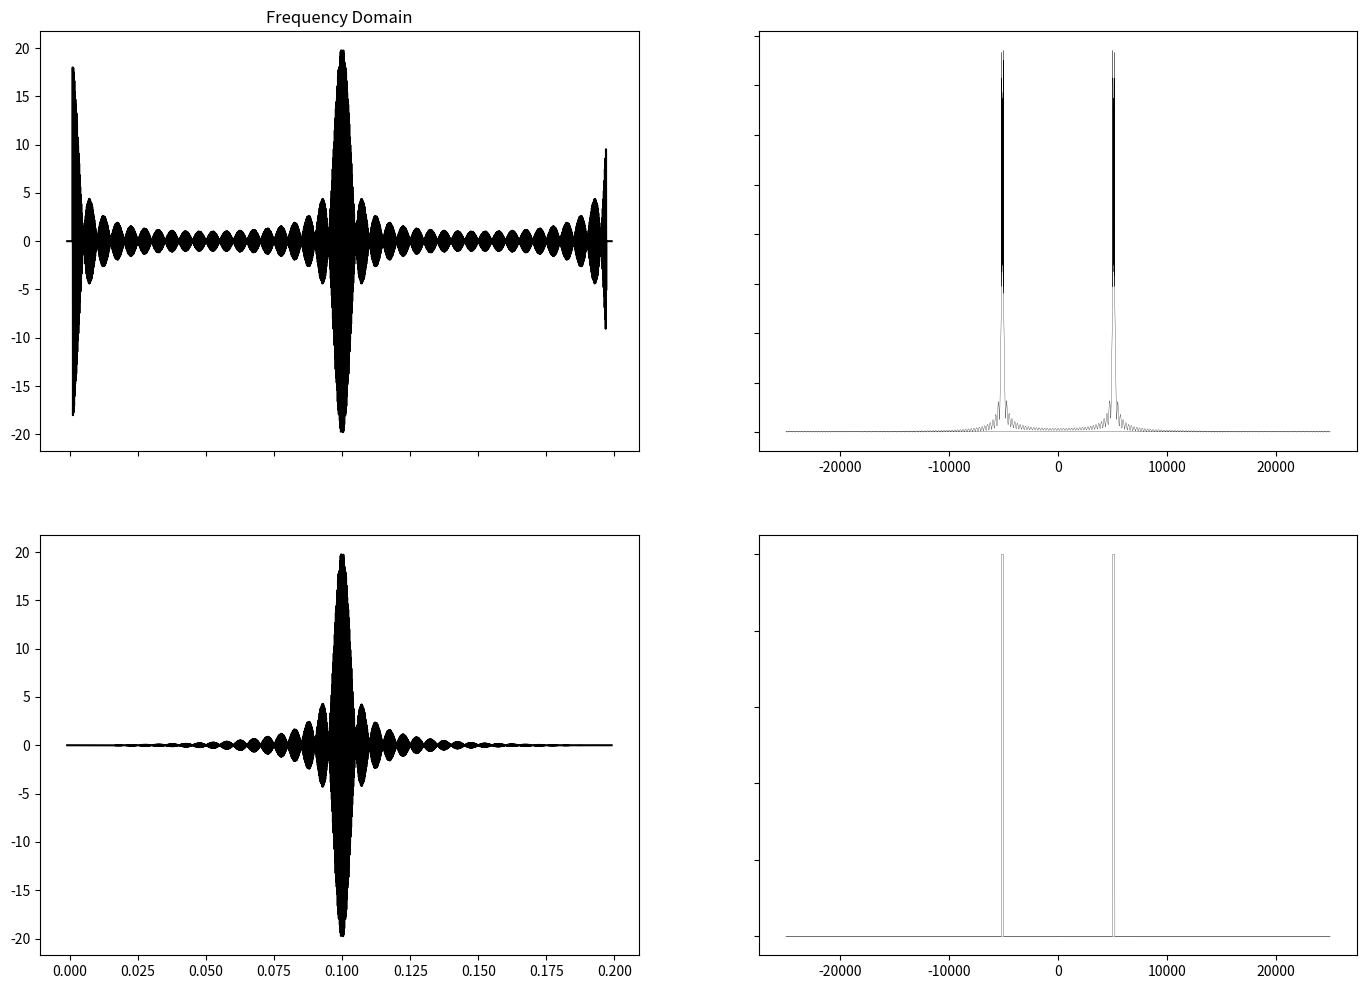

Source code (Python):
#!/usr/bin/env python3
# -*- coding: utf-8 -*-
"""
Created on Tue May  7 12:20:07 2019

[redacted]
"""

import scipy.signal as sig
import numpy as np
import matplotlib.pyplot as plt

sin = np.sin
cos = np.cos
pi = np.pi
zeros = np.zeros
rand=np.random.rand
fft = np.fft.fft

def srand():
  return rand()-rand()

def cta(freq):
    return 2*pi*freq

'''
'''
sampleFreq = int(5e4)
fNy=sampleFreq/2
pad = 100
hpad = int(pad/2)
samSpc = 1/sampleFreq
spaceLen = 10
t = np.linspace(0,spaceLen,sampleFreq*spaceLen)
tpad = np.linspace(-hpad*samSpc, spaceLen+(hpad*samSpc), sampleFreq*spaceLen+pad)

'''
'''
Channels = 20
fbase = 5e3
FDMSig = zeros([t.shape[0]+pad, Channels + 1])
FDMSigNoise = zeros([t.shape[0]+pad, Channels + 1])
for i in range(1, 1 + Channels):
  FDMSig[hpad:(t.shape[0]+hpad),i]=(FDMSig[hpad:(t.shape[0]+hpad),i] + 
                                    sin(2*pi*(fbase+10*i)*t))
  FDMSig[hpad:(t.shape[0]+hpad),0]=(FDMSig[hpad:(t.shape[0]+hpad),0] + 
                                    FDMSig[hpad:(t.shape[0]+hpad),i])
  FDMSigNoise[hpad:(t.shape[0]+hpad),i]=(FDMSigNoise[hpad:(t.shape[0]+hpad),i] + 
                                    (1+srand())*sin(2*pi*(fbase*+100*i)*t + 2*pi*rand()))
  FDMSigNoise[hpad:(t.shape[0]+hpad),0]=(FDMSigNoise[hpad:(t.shape[0]+hpad),0] + 
                                    FDMSigNoise[hpad:(t.shape[0]+hpad),i])

fig, axes = plt.subplots(2, 2, sharex=False, sharey=False, figsize=(17,12), dpi=166) 
N = int(1e4)
freqs = np.fft.fftfreq(N, d=samSpc)
wind = sig.windows.blackmanharris(N)

zeroSig = FDMSig[:N,0]
zeroSig[:100] = 0
zeroSig[zeroSig.shape[0]-100:] = 0
fftSig = fft(zeroSig)
fftSigWin = fft(wind*zeroSig)

axes[0,0].set_title('Time Domain')
axes[0,0].set_title('Frequency Domain')
axes[0,0].plot(tpad[:N], FDMSig[:N,0], color='black')
axes[0,0].set_xticklabels([])
axes[0,0].tick_params(left="off")

axes[1,0].plot(tpad[:N], wind*zeroSig, color='black')

axes[0,1].plot(freqs, np.abs(fftSig), color='black', linewidth=.2)
#axes[0,1].set_xlim(4500,5750)
axes[0,1].set_yticklabels([])
axes[0,1].tick_params(left="off")

axes[1,1].plot(freqs, np.abs(fftSigWin), color='black', linewidth=.2)
#axes[1,1].set_xlim(4500,5750)
axes[1,1].set_yticklabels([])
axes[1,1].tick_params(left="off")

#N = 64*4096
#win = sig.windows.blackmanharris(N)
#fig, axes = plt.subplots(3, 2, sharex=False, sharey=False, figsize=(17,12), dpi=166) 
#axes[0,0].plot(tpad, FDMSig[:,0], linewidth=.3, color='black') 
#axes[1,0].plot(tpad, FDMSig[:,1], linewidth=.3, color='black') 
#axes[0,0].set_xlim(0,.02)
#axes[1,0].set_xlim(0,.005)
#axes[2,0].set_xlim(0,.02)
#
#hN = int(N/2)
#freqs = np.fft.fftfreq(N, samSpc)
#SigFFT = fft(FDMSig[:N,0])
#axes[0,1].plot(freqs[:hN], np.abs(SigFFT)[:hN], linewidth=.1, color='black')
#axes[0,1].set_yticklabels([])
#axes[0,1].tick_params(left="off")
#
#carryFFT = fft(FDMSig[:N,1])
#axes[1,1].plot(freqs[:hN], np.abs(carryFFT)[:hN], linewidth=.1, color='black')
#axes[1,1].set_yticklabels([])
#axes[1,1].tick_params(left="off")
#
#downFFT = fft(win*FDMSig[:N,0])
#axes[2,1].plot(freqs[:hN], np.abs(downFFT)[:hN], linewidth=.1, color='black')
#axes[2,1].set_yticklabels([])
#axes[2,1].tick_params(left="off")
#axes[0,0].set_title('Time Domain')
#axes[0,1].set_title('Frequency Domain')
#fig.subplots_adjust(hspace=.5)